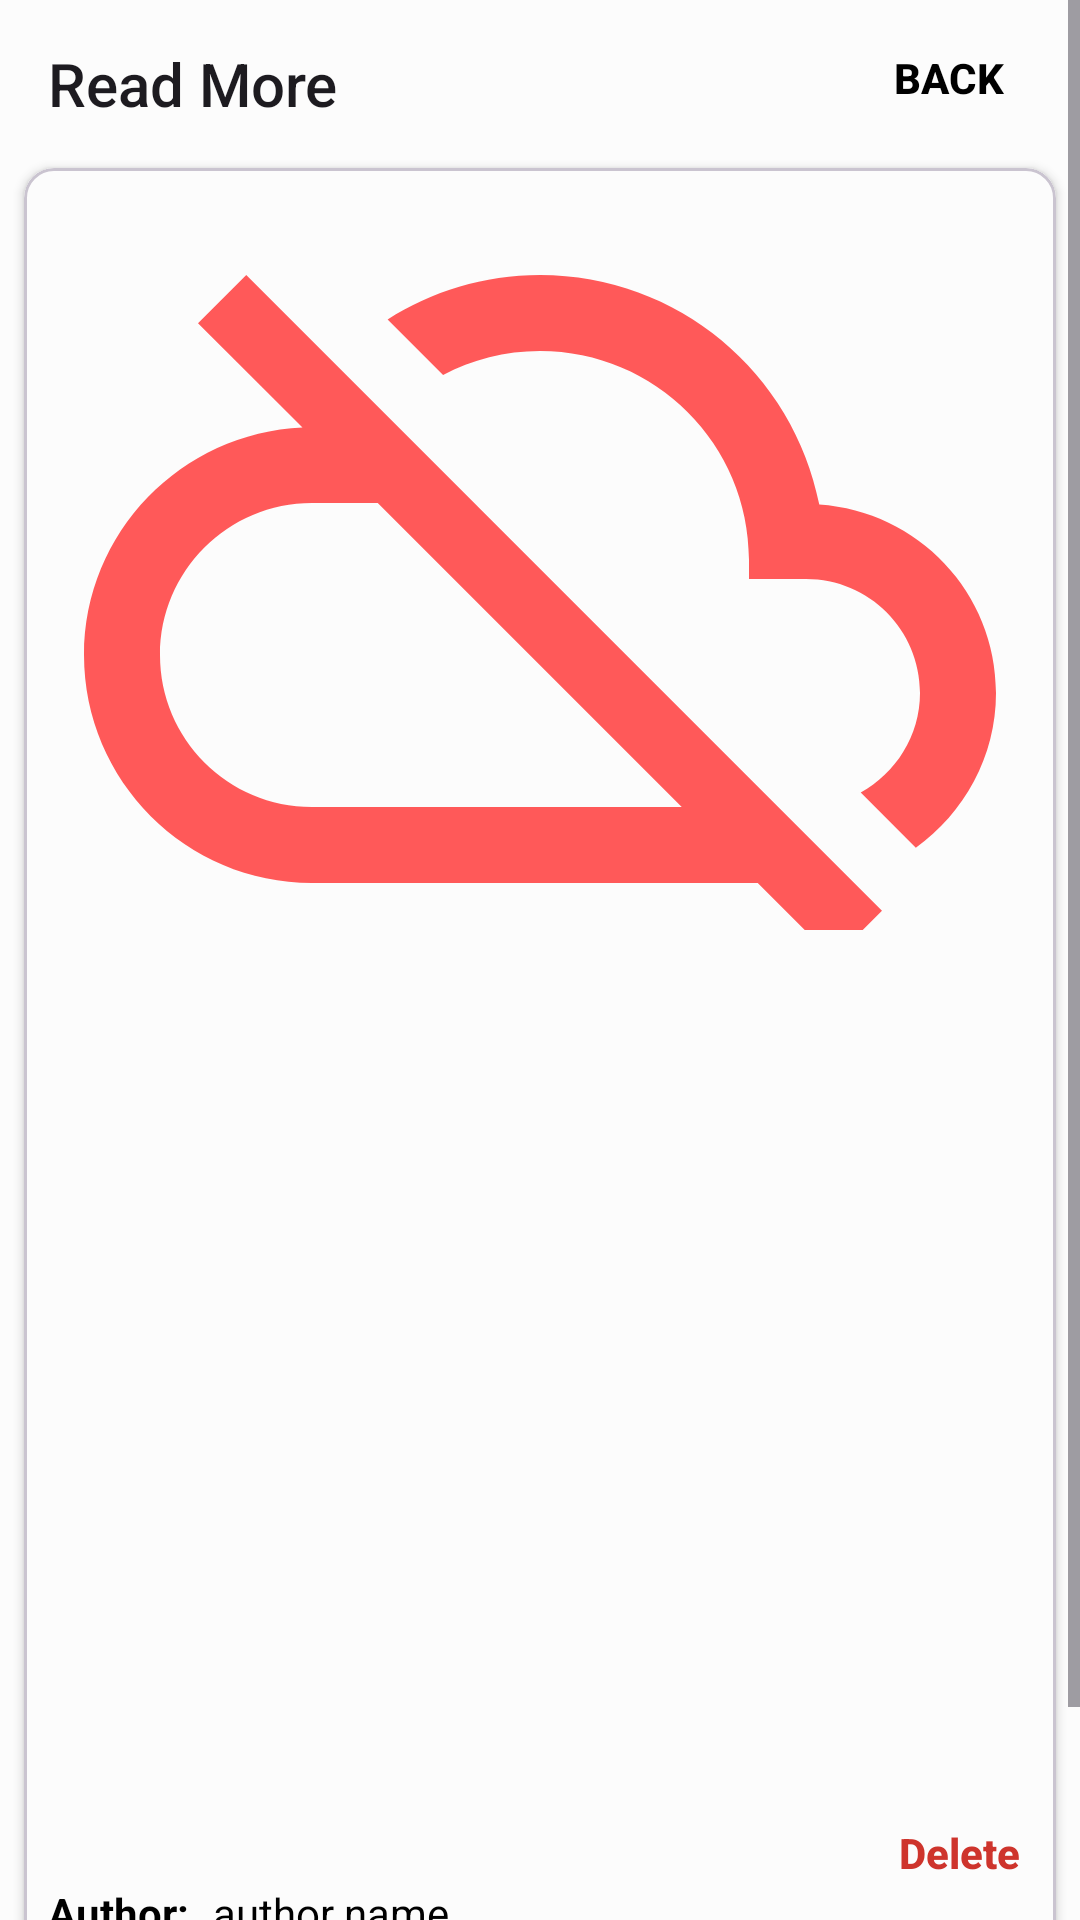

Reconstruct the res/layout file that produces this screen, plus the resources it refers to.
<!-- AndroidManifest.xml: application theme Theme.AndroidAbschluss -->
<!-- res/layout/fragment_favorites_details.xml -->
<?xml version="1.0" encoding="utf-8"?>
<ScrollView xmlns:android="http://schemas.android.com/apk/res/android"
xmlns:app="http://schemas.android.com/apk/res-auto"
xmlns:tools="http://schemas.android.com/tools"
android:layout_width="match_parent"
android:layout_height="match_parent"
android:background="@color/white"
tools:context=".ui.favorites.FavoritesDetailsFragment">

<androidx.constraintlayout.widget.ConstraintLayout
    android:layout_width="match_parent"
    android:layout_height="wrap_content">


    <Toolbar
        android:id="@+id/tool_bar"
        android:layout_width="match_parent"
        android:layout_height="wrap_content"
        android:title="@string/read_more"
        app:layout_constraintEnd_toEndOf="parent"
        app:layout_constraintStart_toStartOf="parent"
        app:layout_constraintTop_toTopOf="parent" />

    <Button
        android:id="@+id/btn_done"
        android:layout_width="wrap_content"
        android:layout_height="wrap_content"
        android:layout_marginBottom="4dp"
        android:background="@android:color/transparent"
        android:text="@string/back"
        android:textColor="@color/black"
        android:textStyle="bold"
        app:layout_constraintBottom_toBottomOf="@+id/tool_bar"
        app:layout_constraintEnd_toEndOf="parent"
        app:layout_constraintTop_toTopOf="parent" />


    <com.google.android.material.card.MaterialCardView
        android:layout_width="match_parent"
        android:layout_height="wrap_content"
        android:layout_marginHorizontal="8dp"
        android:layout_marginBottom="8dp"
        android:backgroundTint="@color/white"
        app:cardCornerRadius="10dp"
        app:cardElevation="2dp"
        app:contentPadding="8dp"
        app:layout_constraintBottom_toBottomOf="parent"
        app:layout_constraintEnd_toEndOf="parent"
        app:layout_constraintStart_toStartOf="parent"
        app:layout_constraintTop_toBottomOf="@+id/tool_bar"
        app:layout_constraintVertical_bias="1.0">

        <androidx.constraintlayout.widget.ConstraintLayout
            android:layout_width="match_parent"
            android:layout_height="640dp">


            <ImageView
                android:id="@+id/iv_imge"
                android:layout_width="match_parent"
                android:layout_height="250dp"
                android:layout_margin="4dp"
                android:adjustViewBounds="true"
                android:cropToPadding="true"
                android:padding="8dp"
                android:scaleType="centerCrop"
                android:src="@drawable/ic_baseline_cloud_off_24"
                app:layout_constraintEnd_toEndOf="parent"
                app:layout_constraintHorizontal_bias="0.498"
                app:layout_constraintStart_toStartOf="parent"
                app:layout_constraintTop_toTopOf="parent" />


            <TextView
                android:id="@+id/tvTitle"
                android:layout_width="match_parent"
                android:layout_height="wrap_content"
                android:layout_margin="12dp"
                android:textAlignment="center"
                android:textSize="18sp"
                android:textStyle="bold"
                app:layout_constraintStart_toStartOf="parent"
                app:layout_constraintTop_toBottomOf="@+id/iv_imge"
                tools:text="Banana Pancakes" />


            <TextView
                android:id="@+id/tv_description"
                android:layout_width="300dp"
                android:layout_height="18dp"
                android:layout_marginStart="8dp"
                android:layout_marginTop="22dp"
                android:layout_marginEnd="8dp"
                android:textAlignment="center"
                android:textSize="16sp"
                android:textStyle="bold"
                app:layout_constraintEnd_toEndOf="parent"
                app:layout_constraintStart_toStartOf="parent"
                app:layout_constraintTop_toBottomOf="@+id/tvTitle"
                tools:text="description text" />


            <TextView
                android:id="@+id/tv_content"
                android:layout_width="wrap_content"
                android:layout_height="wrap_content"
                android:layout_marginStart="8dp"
                android:layout_marginTop="22dp"
                android:layout_marginEnd="8dp"
                android:textAlignment="center"
                android:textSize="14sp"
                app:layout_constraintEnd_toEndOf="parent"
                app:layout_constraintHorizontal_bias="0.498"
                app:layout_constraintStart_toStartOf="parent"
                app:layout_constraintTop_toBottomOf="@+id/tv_description"
                tools:text="content text" />

            <TextView
                android:id="@+id/tv_source"
                android:layout_width="wrap_content"
                android:layout_height="20dp"
                android:text="@string/source"
                android:textSize="14sp"

                android:textStyle="bold"
                app:layout_constraintBottom_toTopOf="@+id/tv_Date"
                app:layout_constraintStart_toStartOf="parent" />


            <TextView
                android:id="@+id/tv_source_source"
                android:layout_width="145dp"
                android:layout_height="wrap_content"
                android:layout_marginStart="16dp"
                android:text="@string/source_name"
                android:textSize="14sp"
                app:layout_constraintBottom_toTopOf="@+id/tv_Date_Date"
                app:layout_constraintStart_toEndOf="@+id/tv_source" />

            <TextView
                android:id="@+id/tv_author"
                android:layout_width="wrap_content"
                android:layout_height="20dp"
                android:text="@string/author"
                android:textSize="14sp"

                android:textStyle="bold"
                app:layout_constraintBottom_toTopOf="@+id/tv_source"
                app:layout_constraintStart_toStartOf="parent" />


            <TextView
                android:id="@+id/tv_author_author"
                android:layout_width="220dp"
                android:layout_height="wrap_content"
                android:layout_marginStart="8dp"
                android:text="@string/author_name"
                android:textSize="14sp"

                app:layout_constraintBottom_toTopOf="@+id/tv_source_source"
                app:layout_constraintStart_toEndOf="@+id/tv_author"
                app:layout_constraintTop_toBottomOf="@+id/tv_content"
                app:layout_constraintVertical_bias="0.984" />

            <TextView
                android:id="@+id/tv_Date"
                android:layout_width="88dp"
                android:layout_height="20dp"
                android:layout_marginBottom="16dp"
                android:text="@string/publish_date"
                android:textSize="14sp"
                android:textStyle="bold"
                app:layout_constraintBottom_toBottomOf="parent"
                app:layout_constraintStart_toStartOf="parent" />

            <TextView
                android:id="@+id/tv_Date_Date"
                android:layout_width="145dp"
                android:layout_height="wrap_content"
                android:layout_marginStart="4dp"
                android:text="@string/_2020_12_12"
                android:textSize="14sp"
                app:layout_constraintBottom_toBottomOf="@+id/tv_Date"
                app:layout_constraintStart_toEndOf="@+id/tv_Date" />


            <Button
                android:id="@+id/btn_deleteFav"
                android:layout_width="wrap_content"
                android:layout_height="wrap_content"
                android:layout_marginEnd="4dp"
                android:background="@android:color/transparent"
                android:foregroundGravity="bottom"
                android:gravity="end"
                android:text="@string/delete"
                android:textAllCaps="false"
                android:textColor="@color/red"
                android:textSize="14sp"
                android:textStyle="bold"
                app:layout_constraintBottom_toTopOf="@+id/btn_link"
                app:layout_constraintEnd_toEndOf="parent" />

            <Button
                android:id="@+id/btn_link"
                android:layout_width="wrap_content"
                android:layout_height="wrap_content"
                android:layout_marginEnd="4dp"
                android:background="@android:color/transparent"
                android:foregroundGravity="bottom"
                android:gravity="end"
                android:text="@string/read_more"
                android:textAllCaps="false"
                android:textColor="@color/red"
                android:textSize="14sp"
                android:textStyle="bold"

                app:layout_constraintBottom_toBottomOf="parent"
                app:layout_constraintEnd_toEndOf="parent" />


        </androidx.constraintlayout.widget.ConstraintLayout>

    </com.google.android.material.card.MaterialCardView>

</androidx.constraintlayout.widget.ConstraintLayout>


</ScrollView>
<!-- resources referenced by this layout -->
<resources>
  <color name="black">#FF000000</color>
  <color name="red">#ce342c</color>
  <color name="white">#FCFCFC</color>
  <!-- drawable ic_baseline_cloud_off_24 (drawable) -->
  <vector android:height="24dp" android:tint="#FF5959"
      android:viewportHeight="24" android:viewportWidth="24"
      android:width="24dp" xmlns:android="http://schemas.android.com/apk/res/android">
      <path android:fillColor="@android:color/white" android:pathData="M19.35,10.04C18.67,6.59 15.64,4 12,4c-1.48,0 -2.85,0.43 -4.01,1.17l1.46,1.46C10.21,6.23 11.08,6 12,6c3.04,0 5.5,2.46 5.5,5.5v0.5H19c1.66,0 3,1.34 3,3 0,1.13 -0.64,2.11 -1.56,2.62l1.45,1.45C23.16,18.16 24,16.68 24,15c0,-2.64 -2.05,-4.78 -4.65,-4.96zM3,5.27l2.75,2.74C2.56,8.15 0,10.77 0,14c0,3.31 2.69,6 6,6h11.73l2,2L21,20.73 4.27,4 3,5.27zM7.73,10l8,8H6c-2.21,0 -4,-1.79 -4,-4s1.79,-4 4,-4h1.73z"/>
  </vector>
  <string name="_2020_12_12">2020_12_12</string>
  <string name="author">Author:</string>
  <string name="author_name">author name</string>
  <string name="back">Back</string>
  <string name="delete">Delete</string>
  <string name="publish_date">Publish date:</string>
  <string name="read_more">Read More</string>
  <string name="source">Source:</string>
  <string name="source_name">Source name</string>
  <style name="Theme.AndroidAbschluss" parent="Base.Theme.AndroidAbschluss.Light" />
  <style name="Base.Theme.AndroidAbschluss.Light" parent="Theme.Material3.DayNight.NoActionBar">
  
          
          <item name="colorPrimary">@color/dark_gray</item>
          <item name="colorPrimaryVariant">@color/black</item>
          <item name="colorOnPrimary">@color/white</item>
  
          <item name="colorSecondary">@color/black</item>
          <item name="colorSecondaryVariant">@color/dark_gray</item>
          <item name="colorOnSecondary">@color/white</item>
  
          <item name="android:statusBarColor">@color/black</item>
          <item name="android:navigationBarColor">@color/white</item>
  
  
          <item name="android:textColor">@color/black</item>
          <item name="android:windowBackground">@android:color/white</item>
  
  
          <item name="colorOnSurface">@color/black</item>
  
          <item name="colorSurfaceVariant">@color/white</item>
          <item name="colorOnSurfaceVariant">@color/black</item>
  
          <item name="android:textColorHighlight">@color/grau</item>
          <item name="android:textColorHighlightInverse">@color/grau</item>
  
          
          <item name="android:windowDisablePreview">true</item>
      </style>
  <color name="dark_gray">#ED212121</color>
  <color name="grau">#626262</color>
</resources>
